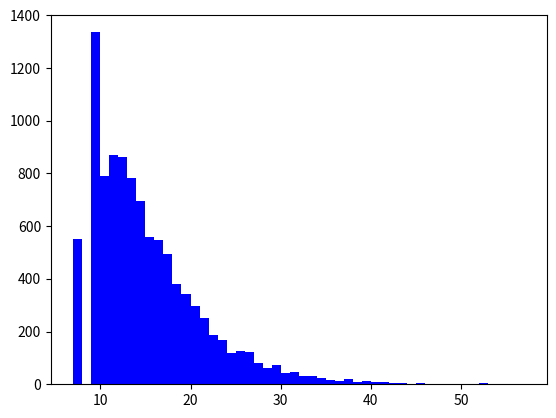

Generate this figure with matplotlib:
import random
import numpy as np
import matplotlib.pyplot as plt
numbersArray=[1,2,3,4,5,6]
boxesArray=[]
count=0
for r in range(10000):
    prizesArray = []
    prizes = np.random.random_integers(1, 6, 6)
    for i in range(6):
        prizesArray.append(prizes[i])

    for u in range(6):
        for x in range(u + 1, 6):
            if prizesArray[u] == prizesArray[x]:
                Duplicate = True

    if Duplicate == True:
        newBox = np.random.random_integers(1, 6, 1)

        prizesArray.append(newBox[0])

    if numbersArray[0] in prizesArray and numbersArray[1] in prizesArray and numbersArray[2] in prizesArray and \
            numbersArray[3] in prizesArray and numbersArray[4] in prizesArray and numbersArray[5] in prizesArray:
        Done = True
    else:
        Done = False
        newBox = np.random.random_integers(1, 6, 1)

        prizesArray.append(newBox[0])

    while Done == False:
        newBox = np.random.random_integers(1, 6, 1)

        prizesArray.append(newBox[0])

        if numbersArray[0] in prizesArray and numbersArray[1] in prizesArray and numbersArray[2] in prizesArray and \
                numbersArray[3] in prizesArray and numbersArray[4] in prizesArray and numbersArray[5] in prizesArray:
            Done = True
        else:
            Done = False

    boxesArray.append(len(prizesArray))
holder=0
for w in range(10000):
    sum=holder+boxesArray[w]
    holder=sum
mean=(sum/10000)
print(mean)

median=np.median(boxesArray)
print(median)

plt.hist(boxesArray,bins = range(min(boxesArray),max(boxesArray)+2),align="mid",color="blue")
plt.show()